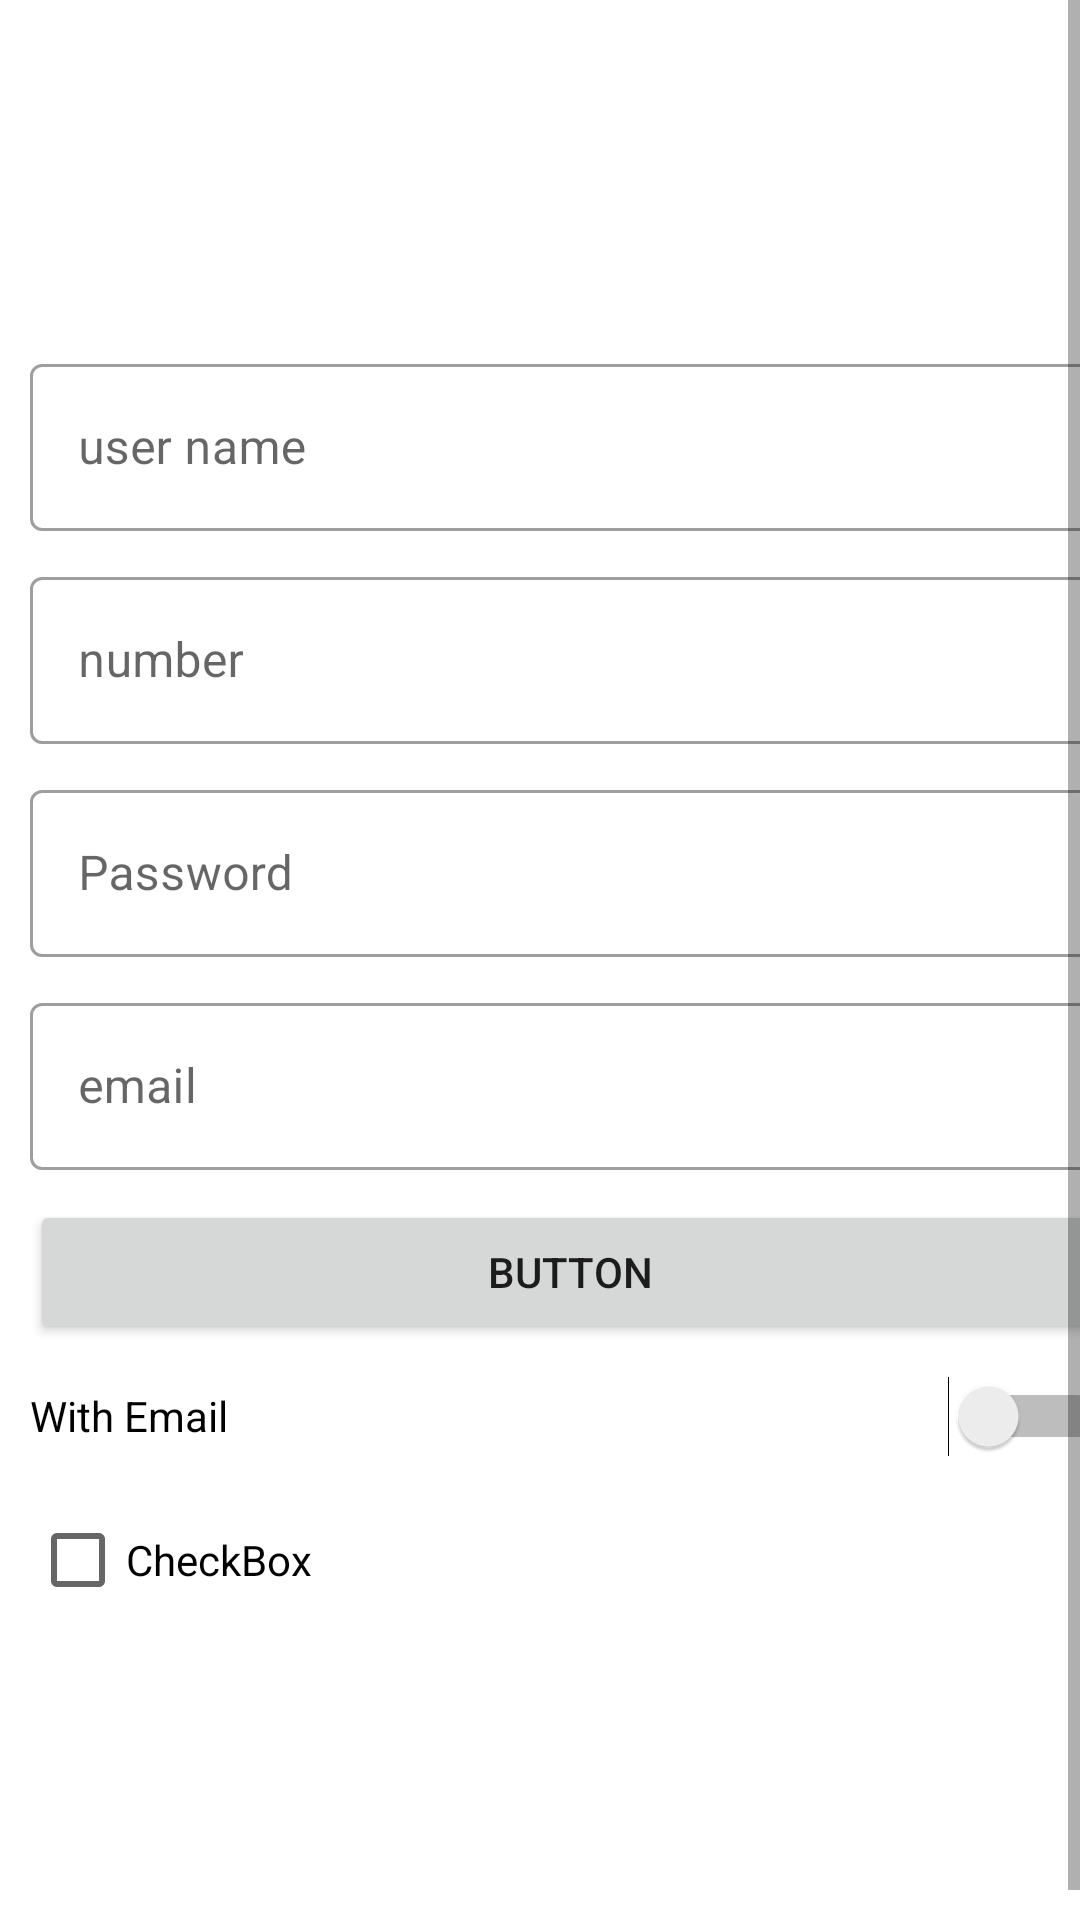

Reconstruct the res/layout file that produces this screen, plus the resources it refers to.
<!-- AndroidManifest.xml: application theme Theme.LetsTryIt -->
<!-- res/layout/fragment_form_validation.xml -->
<?xml version="1.0" encoding="utf-8"?>
<ScrollView xmlns:android="http://schemas.android.com/apk/res/android"
    xmlns:tools="http://schemas.android.com/tools"
    android:layout_width="match_parent"
    android:layout_height="match_parent"
    android:fillViewport="true"
    android:orientation="vertical">

    <LinearLayout
        android:layout_width="match_parent"
        android:layout_height="match_parent"
        android:layout_margin="10dp"
        android:gravity="center"
        android:orientation="vertical">

        <com.google.android.material.textfield.TextInputLayout
            style="@style/Widget.MaterialComponents.TextInputLayout.OutlinedBox"
            android:layout_width="match_parent"
            android:layout_height="wrap_content"
            android:hint="@string/user_name">

            <EditText
                android:id="@+id/etUserName"
                android:layout_width="match_parent"
                android:layout_height="wrap_content"
                android:layout_marginVertical="10dp"
                android:ems="10"
                android:inputType="textPersonName"
                android:minHeight="48dp"
                tools:text="user name" />
        </com.google.android.material.textfield.TextInputLayout>

        <com.google.android.material.textfield.TextInputLayout
            style="@style/Widget.MaterialComponents.TextInputLayout.OutlinedBox"
            android:layout_width="match_parent"
            android:layout_height="wrap_content"

            android:hint="@string/number">


            <EditText
                android:id="@+id/etNumber"
                android:layout_width="match_parent"
                android:layout_height="wrap_content"
                android:layout_marginVertical="10dp"
                android:ems="10"
                android:minHeight="48dp"
                tools:text="number" />


        </com.google.android.material.textfield.TextInputLayout>

        <com.google.android.material.textfield.TextInputLayout
            style="@style/Widget.MaterialComponents.TextInputLayout.OutlinedBox"
            android:layout_width="match_parent"
            android:layout_height="wrap_content"
            android:hint="@string/password">


            <EditText
                android:id="@+id/etPassword"
                android:layout_width="match_parent"
                android:layout_height="wrap_content"
                android:layout_marginVertical="10dp"
                android:ems="10"
                android:inputType="textPassword"
                android:minHeight="48dp"
                tools:text="Name" />
        </com.google.android.material.textfield.TextInputLayout>

        <com.google.android.material.textfield.TextInputLayout
            style="@style/Widget.MaterialComponents.TextInputLayout.OutlinedBox"
            android:layout_width="match_parent"
            android:layout_height="wrap_content"
            android:hint="@string/email">


            <EditText
                android:id="@+id/etEmail"
                android:layout_width="match_parent"
                android:layout_height="wrap_content"
                android:layout_marginVertical="10dp"
                android:ems="10"
                android:inputType="textEmailAddress"
                android:minHeight="48dp"
                tools:text="Name" />
        </com.google.android.material.textfield.TextInputLayout>

        <Button
            android:id="@+id/btnSubmit"
            android:layout_width="match_parent"
            android:layout_height="wrap_content"
            android:text="Button" />

        <Switch
            android:id="@+id/swchWithEmail"
            android:layout_width="match_parent"
            android:layout_height="wrap_content"
            android:minHeight="48dp"
            android:text="With Email"
            tools:ignore="TouchTargetSizeCheck" />

        <CheckBox
            android:id="@+id/checkBox"
            android:layout_width="match_parent"
            android:layout_height="wrap_content"
            android:text="CheckBox" />
    </LinearLayout>
</ScrollView>
<!-- resources referenced by this layout -->
<resources>
  <string name="email">email</string>
  <string name="number">number</string>
  <string name="password">Password</string>
  <string name="user_name">user name</string>
  <style name="Theme.LetsTryIt" parent="Theme.MaterialComponents.DayNight.NoActionBar">
          
          <item name="colorPrimary">@color/purple_500</item>
          <item name="colorPrimaryVariant">@color/purple_700</item>
          <item name="colorOnPrimary">@color/white</item>
          
          <item name="colorSecondary">@color/teal_200</item>
          <item name="colorSecondaryVariant">@color/teal_700</item>
          <item name="colorOnSecondary">@color/black</item>
          
          <item name="android:statusBarColor" tools:targetApi="l">?attr/colorPrimaryVariant</item>
          
      </style>
  <!-- not gathered from this repository: default colours our renderer supplied (Android Studio template values) -->
  <color name="purple_500">#FF6200EE</color>
  <color name="purple_700">#FF3700B3</color>
  <color name="teal_200">#FF03DAC5</color>
  <color name="teal_700">#FF018786</color>
  <color name="black">#FF000000</color>
  <color name="white">#FFFFFFFF</color>
</resources>
